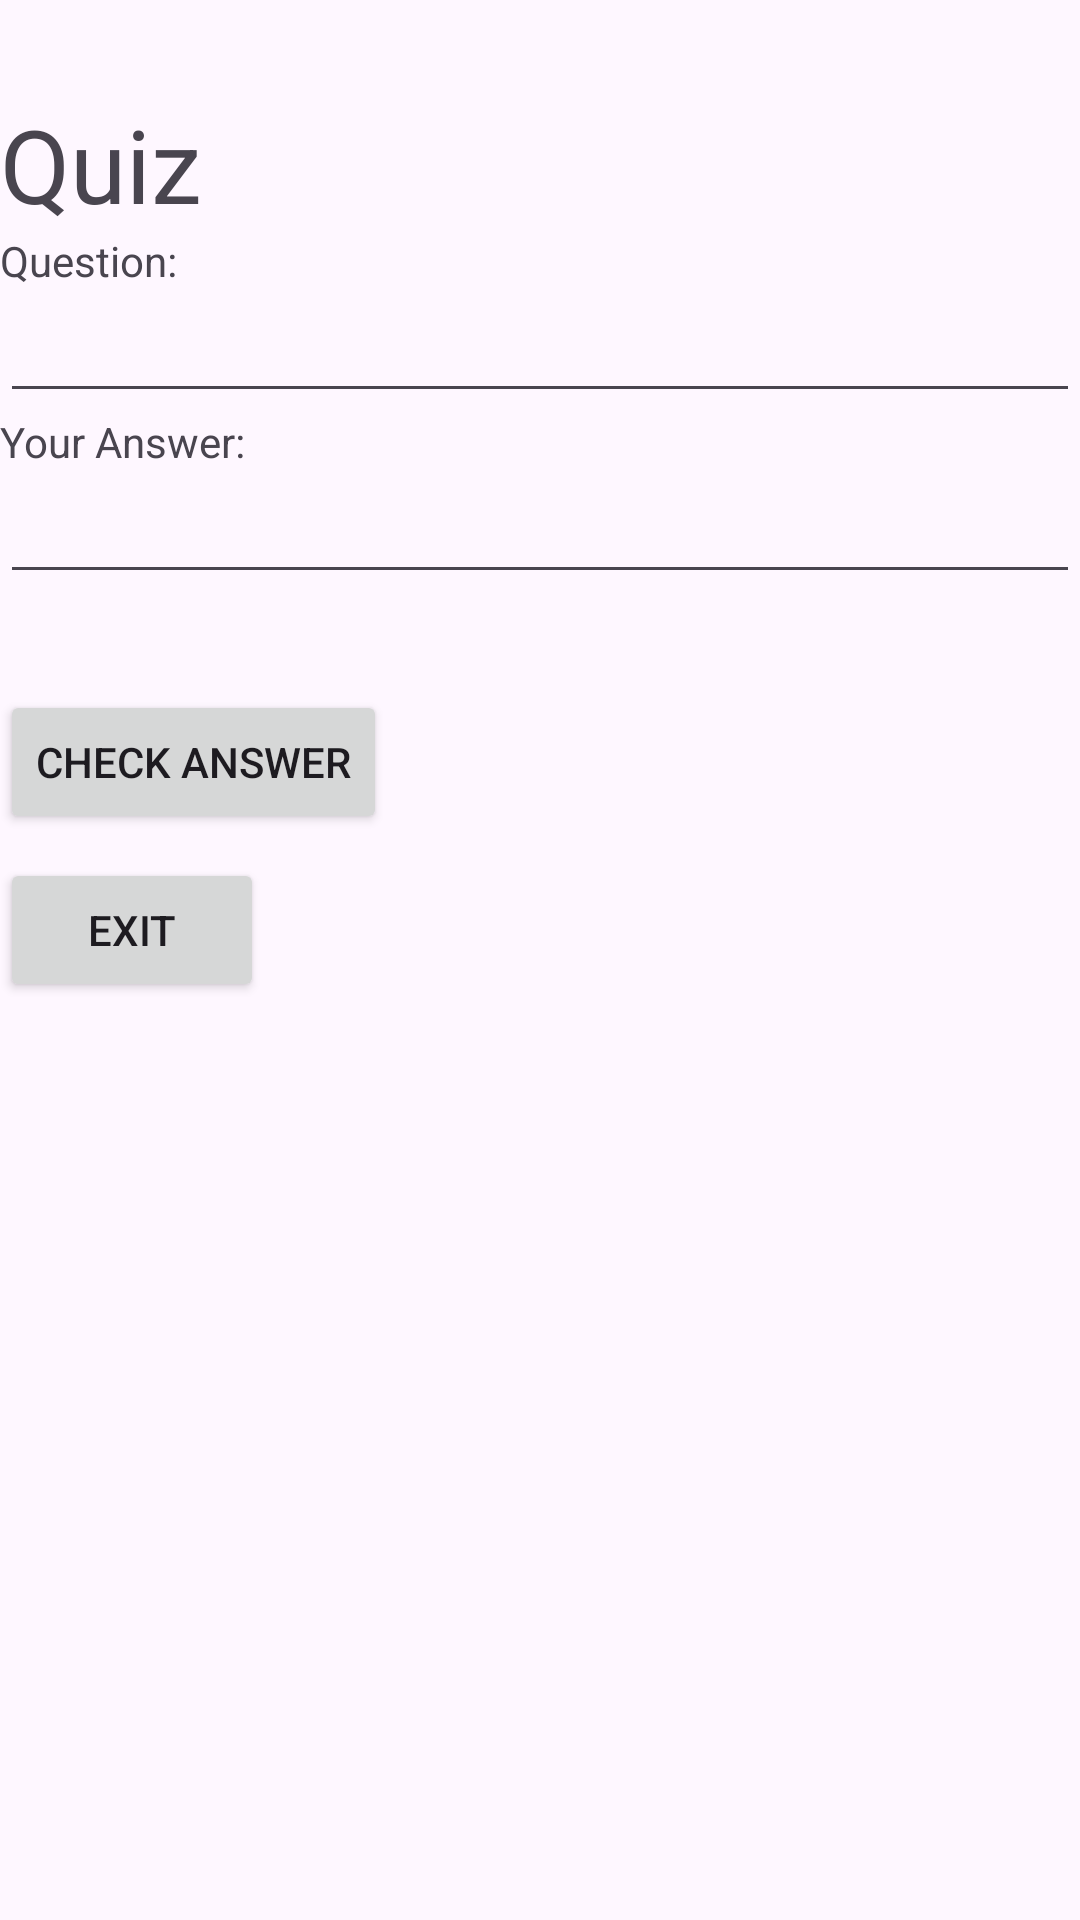

This screen was rendered from an Android layout file. Write that file and the resources it references.
<!-- AndroidManifest.xml: application theme Theme.Spaced -->
<!-- res/layout/activity_quiz.xml -->
<?xml version="1.0" encoding="utf-8"?>
<androidx.constraintlayout.widget.ConstraintLayout xmlns:android="http://schemas.android.com/apk/res/android"
    xmlns:tools="http://schemas.android.com/tools"
    android:layout_width="match_parent"
    android:layout_height="match_parent"
    tools:context=".View.QuizActivity">

    <LinearLayout
        android:layout_width="match_parent"
        android:layout_height="match_parent"
        android:orientation="vertical">

        <TextView
            android:id="@+id/textViewTitle"
            android:layout_width="wrap_content"
            android:layout_height="wrap_content"
            android:layout_marginTop="32dp"
            android:text="Quiz"
            android:textAppearance="@style/TextAppearance.AppCompat.Display1" />

        <TextView
            android:id="@+id/textViewQuestion"
            android:layout_width="match_parent"
            android:layout_height="wrap_content"
            android:text="Question:" />

        <EditText
            android:id="@+id/editTextQuestion"
            android:layout_width="match_parent"
            android:layout_height="wrap_content"
            android:ems="10"
            android:inputType="text" />

        <TextView
            android:id="@+id/textViewAnswer"
            android:layout_width="match_parent"
            android:layout_height="wrap_content"
            android:text="Your Answer:" />

        <EditText
            android:id="@+id/editTextAnswer"
            android:layout_width="match_parent"
            android:layout_height="wrap_content"
            android:ems="10"
            android:inputType="text" />

        <Button
            android:id="@+id/buttonCheckAnswer"
            android:layout_width="wrap_content"
            android:layout_height="wrap_content"
            android:layout_marginTop="32dp"
            android:text="Check Answer" />

        <Button
            android:id="@+id/buttonBack"
            android:layout_width="wrap_content"
            android:layout_height="wrap_content"
            android:layout_marginTop="8dp"
            android:text="Exit" />

    </LinearLayout>

</androidx.constraintlayout.widget.ConstraintLayout>
<!-- resources referenced by this layout -->
<resources>
  <style name="Theme.Spaced" parent="Base.Theme.Spaced" />
  <style name="Base.Theme.Spaced" parent="Theme.Material3.DayNight.NoActionBar">
          
          
      </style>
</resources>
